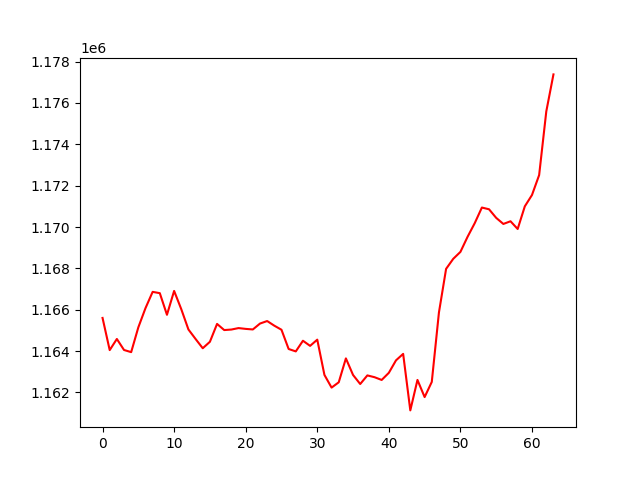

Data behind this chart, as committed beside it:
, 0
0, 1165603
1, 1164048
2, 1164585
3, 1164054
4, 1163949
5, 1165148
6, 1166077
7, 1166864
8, 1166801
9, 1165755
10, 1166909
11, 1166026
12, 1165045
13, 1164585
14, 1164138
15, 1164450
16, 1165314
17, 1165017
18, 1165042
19, 1165113
20, 1165074
21, 1165046
22, 1165332
23, 1165454
24, 1165228
25, 1165032
26, 1164102
27, 1163985
28, 1164500
29, 1164252
30, 1164553
31, 1162850
32, 1162234
33, 1162491
34, 1163647
35, 1162845
36, 1162408
37, 1162824
38, 1162737
39, 1162604
40, 1162949
41, 1163552
42, 1163865
43, 1161132
44, 1162605
45, 1161776
46, 1162509
47, 1165867
48, 1167976
49, 1168462
50, 1168796
51, 1169527
52, 1170186
53, 1170942
54, 1170858
55, 1170442
56, 1170148
57, 1170278
58, 1169905
59, 1171001
... 4 more rows
